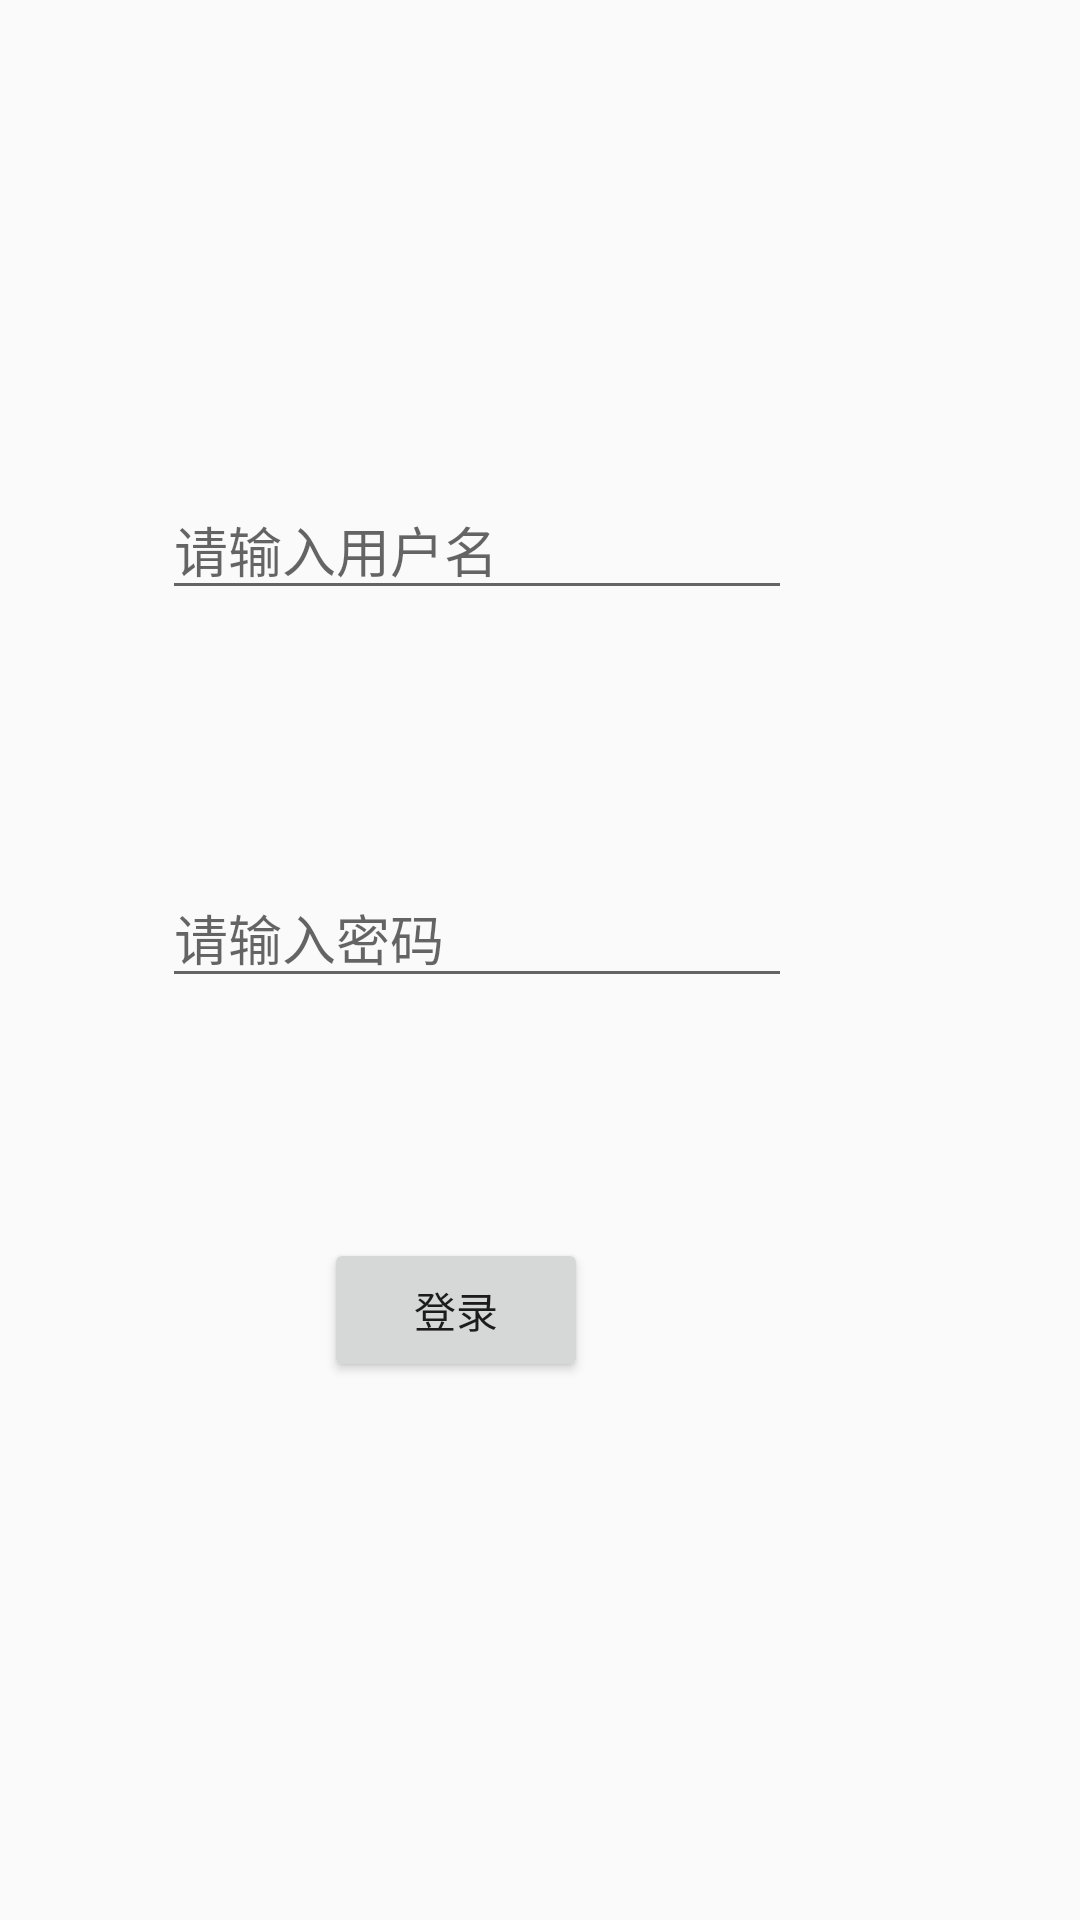

Write the Android layout XML for this screen, with the resource values it uses.
<!-- AndroidManifest.xml: application theme AppTheme -->
<!-- res/layout/activity_login.xml -->
<?xml version="1.0" encoding="utf-8"?>
<android.support.constraint.ConstraintLayout
    xmlns:android="http://schemas.android.com/apk/res/android"
    xmlns:app="http://schemas.android.com/apk/res-auto"
    xmlns:tools="http://schemas.android.com/tools"
    android:layout_width="match_parent"
    android:layout_height="match_parent">

    <EditText
        android:id="@+id/editText2"
        android:layout_width="wrap_content"
        android:layout_height="wrap_content"
        android:ems="10"
        android:hint="@string/text_username_tip"
        android:importantForAutofill="no"
        android:inputType="textPersonName"
        app:layout_constraintStart_toStartOf="@+id/guideline3"
        app:layout_constraintTop_toTopOf="@+id/guideline2"
        tools:targetApi="o" />

    <EditText
        android:id="@+id/editText3"
        android:layout_width="wrap_content"
        android:layout_height="wrap_content"
        android:ems="10"
        android:hint="@string/text_password_tip"
        android:importantForAutofill="no"
        android:inputType="textPassword"
        app:layout_constraintBottom_toTopOf="@+id/guideline5"
        app:layout_constraintStart_toStartOf="@+id/guideline3"
        tools:targetApi="o" />

    <android.support.constraint.Guideline
        android:id="@+id/guideline2"
        android:layout_width="wrap_content"
        android:layout_height="wrap_content"
        android:orientation="horizontal"
        app:layout_constraintGuide_begin="144dp"
        app:layout_constraintGuide_percent="0.25" />

    <android.support.constraint.Guideline
        android:id="@+id/guideline3"
        android:layout_width="wrap_content"
        android:layout_height="wrap_content"
        android:orientation="vertical"
        app:layout_constraintGuide_begin="72dp"
        app:layout_constraintGuide_percent="0.15" />

    <Button
        android:id="@+id/button_login"
        android:layout_width="wrap_content"
        android:layout_height="wrap_content"
        android:text="@string/botton_login"
        app:layout_constraintBottom_toTopOf="@+id/guideline4"
        app:layout_constraintStart_toStartOf="@+id/guideline6" />

    <android.support.constraint.Guideline
        android:id="@+id/guideline4"
        android:layout_width="wrap_content"
        android:layout_height="wrap_content"
        android:orientation="horizontal"
        app:layout_constraintGuide_begin="566dp"
        app:layout_constraintGuide_percent="0.72" />

    <android.support.constraint.Guideline
        android:id="@+id/guideline5"
        android:layout_width="wrap_content"
        android:layout_height="wrap_content"
        android:orientation="horizontal"
        app:layout_constraintGuide_begin="345dp"
        app:layout_constraintGuide_percent="0.52" />

    <android.support.constraint.Guideline
        android:id="@+id/guideline6"
        android:layout_width="wrap_content"
        android:layout_height="wrap_content"
        android:orientation="vertical"
        app:layout_constraintGuide_begin="101dp"
        app:layout_constraintGuide_percent="0.3" />

</android.support.constraint.ConstraintLayout>
<!-- resources referenced by this layout -->
<resources>
  <string name="botton_login">登录</string>
  <string name="text_password_tip">请输入密码</string>
  <string name="text_username_tip">请输入用户名</string>
  <style name="AppTheme" parent="Theme.AppCompat.Light.NoActionBar">
          
          <item name="colorPrimary">@color/colorPrimary</item>
          <item name="colorPrimaryDark">@color/colorPrimaryDark</item>
          <item name="colorAccent">@color/colorAccent</item>
      </style>
  <!-- not gathered from this repository: default colours our renderer supplied (Android Studio template values) -->
  <color name="colorPrimary">#FF6200EE</color>
  <color name="colorPrimaryDark">#FF3700B3</color>
  <color name="colorAccent">#FF03DAC5</color>
</resources>
